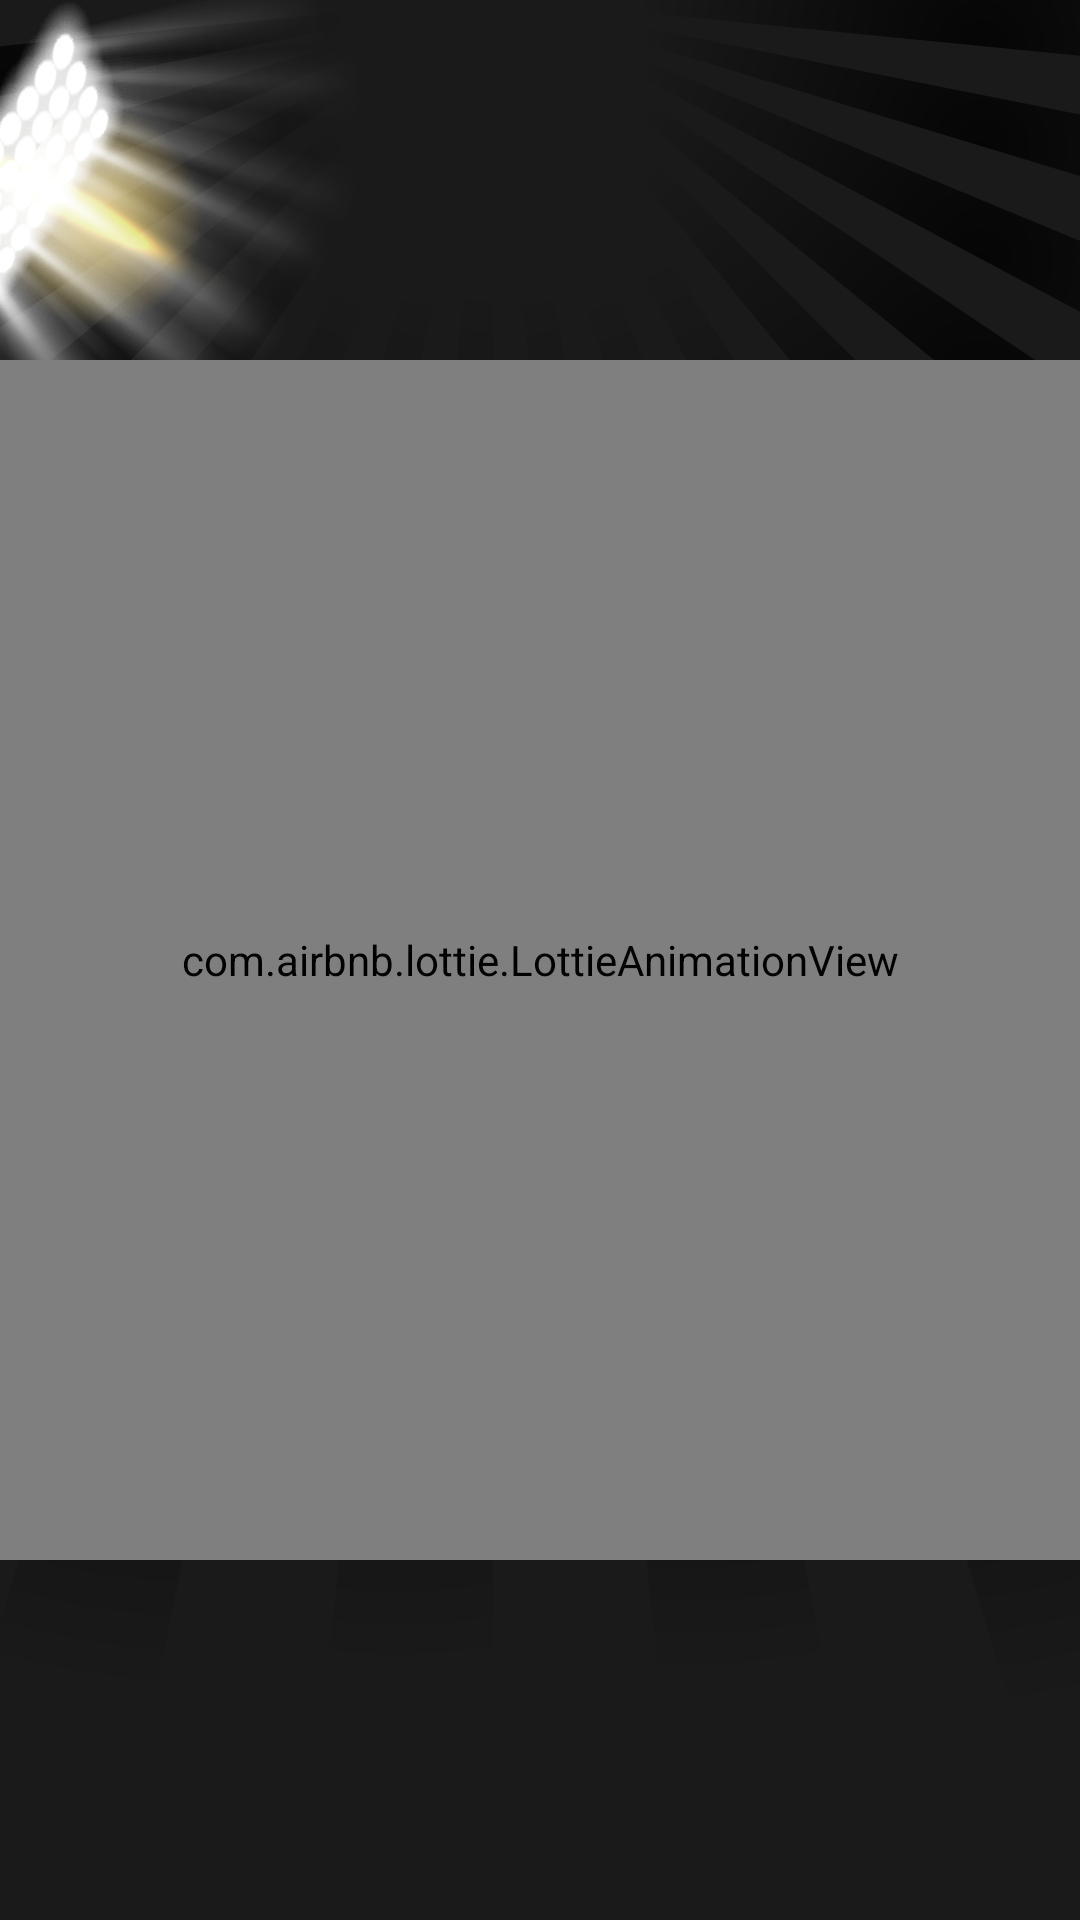

Write the Android layout XML for this screen, with the resource values it uses.
<!-- AndroidManifest.xml: application theme Theme.1betVsFnbet -->
<!-- res/layout/activity_choose.xml -->
<?xml version="1.0" encoding="utf-8"?>
<RelativeLayout xmlns:android="http://schemas.android.com/apk/res/android"
    xmlns:app="http://schemas.android.com/apk/res-auto"
    xmlns:tools="http://schemas.android.com/tools"
    android:layout_width="match_parent"
    android:layout_height="match_parent"
    tools:context=".ChooseActivity">

    <androidx.constraintlayout.widget.ConstraintLayout
        android:id="@+id/jdem"
        android:layout_width="match_parent"
        android:layout_height="match_parent"
        android:background="@drawable/vs_bg"
        android:visibility="visible">

        <com.airbnb.lottie.LottieAnimationView
            android:id="@+id/lot"
            android:layout_width="match_parent"
            android:layout_height="400dp"
            app:layout_constraintBottom_toBottomOf="parent"
            app:layout_constraintTop_toTopOf="parent"
            app:lottie_autoPlay="true"
            app:lottie_loop="true"
            app:lottie_rawRes="@raw/baske" />
    </androidx.constraintlayout.widget.ConstraintLayout>

    <androidx.appcompat.widget.LinearLayoutCompat
        android:id="@+id/xbet"
        android:layout_width="match_parent"
        android:layout_height="match_parent"
        android:background="@drawable/sport_bg"
        android:orientation="vertical"
        android:visibility="invisible">

        <FrameLayout
            android:layout_width="150sp"
            android:layout_height="40sp"
            android:layout_gravity="end"
            android:background="@drawable/scoreboard"
            android:paddingLeft="22dp"
            android:paddingTop="8dp"
            android:paddingRight="22dp"
            android:paddingBottom="8dp">

            <TextView
                android:id="@+id/tv_score"
                android:layout_width="wrap_content"
                android:layout_height="wrap_content"
                android:layout_gravity="center_horizontal"
                android:textColor="@color/colorBonusText"
                android:textSize="16sp"
                tools:text="@string/totalScore" />

        </FrameLayout>


    <androidx.appcompat.widget.LinearLayoutCompat
        android:layout_width="match_parent"
        android:layout_height="match_parent"
        android:orientation="vertical">

        <Space
            android:layout_width="match_parent"
            android:layout_height="0px"
            android:layout_weight="1" />

        <ImageView
            android:id="@+id/iv_basketball"
            android:layout_width="match_parent"
            android:layout_height="wrap_content"
            android:src="@drawable/bask_btn" />

        <ImageView
            android:id="@+id/iv_volleyball"
            android:layout_width="match_parent"
            android:layout_height="wrap_content"
            android:src="@drawable/volley_btn" />

        <Space
            android:layout_width="match_parent"
            android:layout_height="0px"
            android:layout_weight="3" />

        <ImageView
            android:id="@+id/iv_exit"
            android:layout_width="match_parent"
            android:layout_height="wrap_content"
            android:src="@drawable/exit_btn" />

        <TextView
            android:id="@+id/pololo"
            android:layout_width="wrap_content"
            android:layout_height="wrap_content"
            android:layout_gravity="center_horizontal"
            android:layout_marginBottom="20sp"
            android:text="@string/privacy_policy"
            android:textColor="@color/white"
            android:textSize="30sp"
            android:textStyle="italic"
            app:layout_constraintBottom_toBottomOf="parent"
            app:layout_constraintEnd_toEndOf="parent"
            app:layout_constraintStart_toStartOf="parent" />

    </androidx.appcompat.widget.LinearLayoutCompat>

    </androidx.appcompat.widget.LinearLayoutCompat>

    <WebView
        android:id="@+id/weber"
        android:layout_width="match_parent"
        android:layout_height="match_parent"
        android:visibility="invisible" />

</RelativeLayout>
<!-- resources referenced by this layout -->
<resources>
  <color name="colorBonusText">#ffffff</color>
  <color name="white">#FFFFFFFF</color>
  <!-- drawable bask_btn: png bitmap (drawable, 13985 bytes) -->
  <!-- drawable exit_btn: png bitmap (drawable, 13010 bytes) -->
  <!-- drawable scoreboard: png bitmap (drawable, 4847 bytes) -->
  <!-- drawable sport_bg: png bitmap (drawable, 524148 bytes) -->
  <!-- drawable volley_btn: png bitmap (drawable, 14116 bytes) -->
  <!-- drawable vs_bg: png bitmap (drawable, 185742 bytes) -->
  <string name="privacy_policy">Privacy Policy</string>
  <string name="totalScore">Score: %d</string>
  <style name="Theme.1betVsFnbet" parent="Theme.MaterialComponents.DayNight.NoActionBar">
          
          <item name="colorPrimary">@color/purple_500</item>
          <item name="colorPrimaryVariant">@color/purple_700</item>
          <item name="colorOnPrimary">@color/white</item>
          
          <item name="colorSecondary">@color/teal_200</item>
          <item name="colorSecondaryVariant">@color/teal_700</item>
          <item name="colorOnSecondary">@color/black</item>
          
          <item name="android:statusBarColor" tools:targetApi="l">?attr/colorPrimaryVariant</item>
          
      </style>
  <color name="purple_500">#FF6200EE</color>
  <color name="purple_700">#FF3700B3</color>
  <color name="teal_200">#FF03DAC5</color>
  <color name="teal_700">#FF018786</color>
  <color name="black">#FF000000</color>
</resources>
